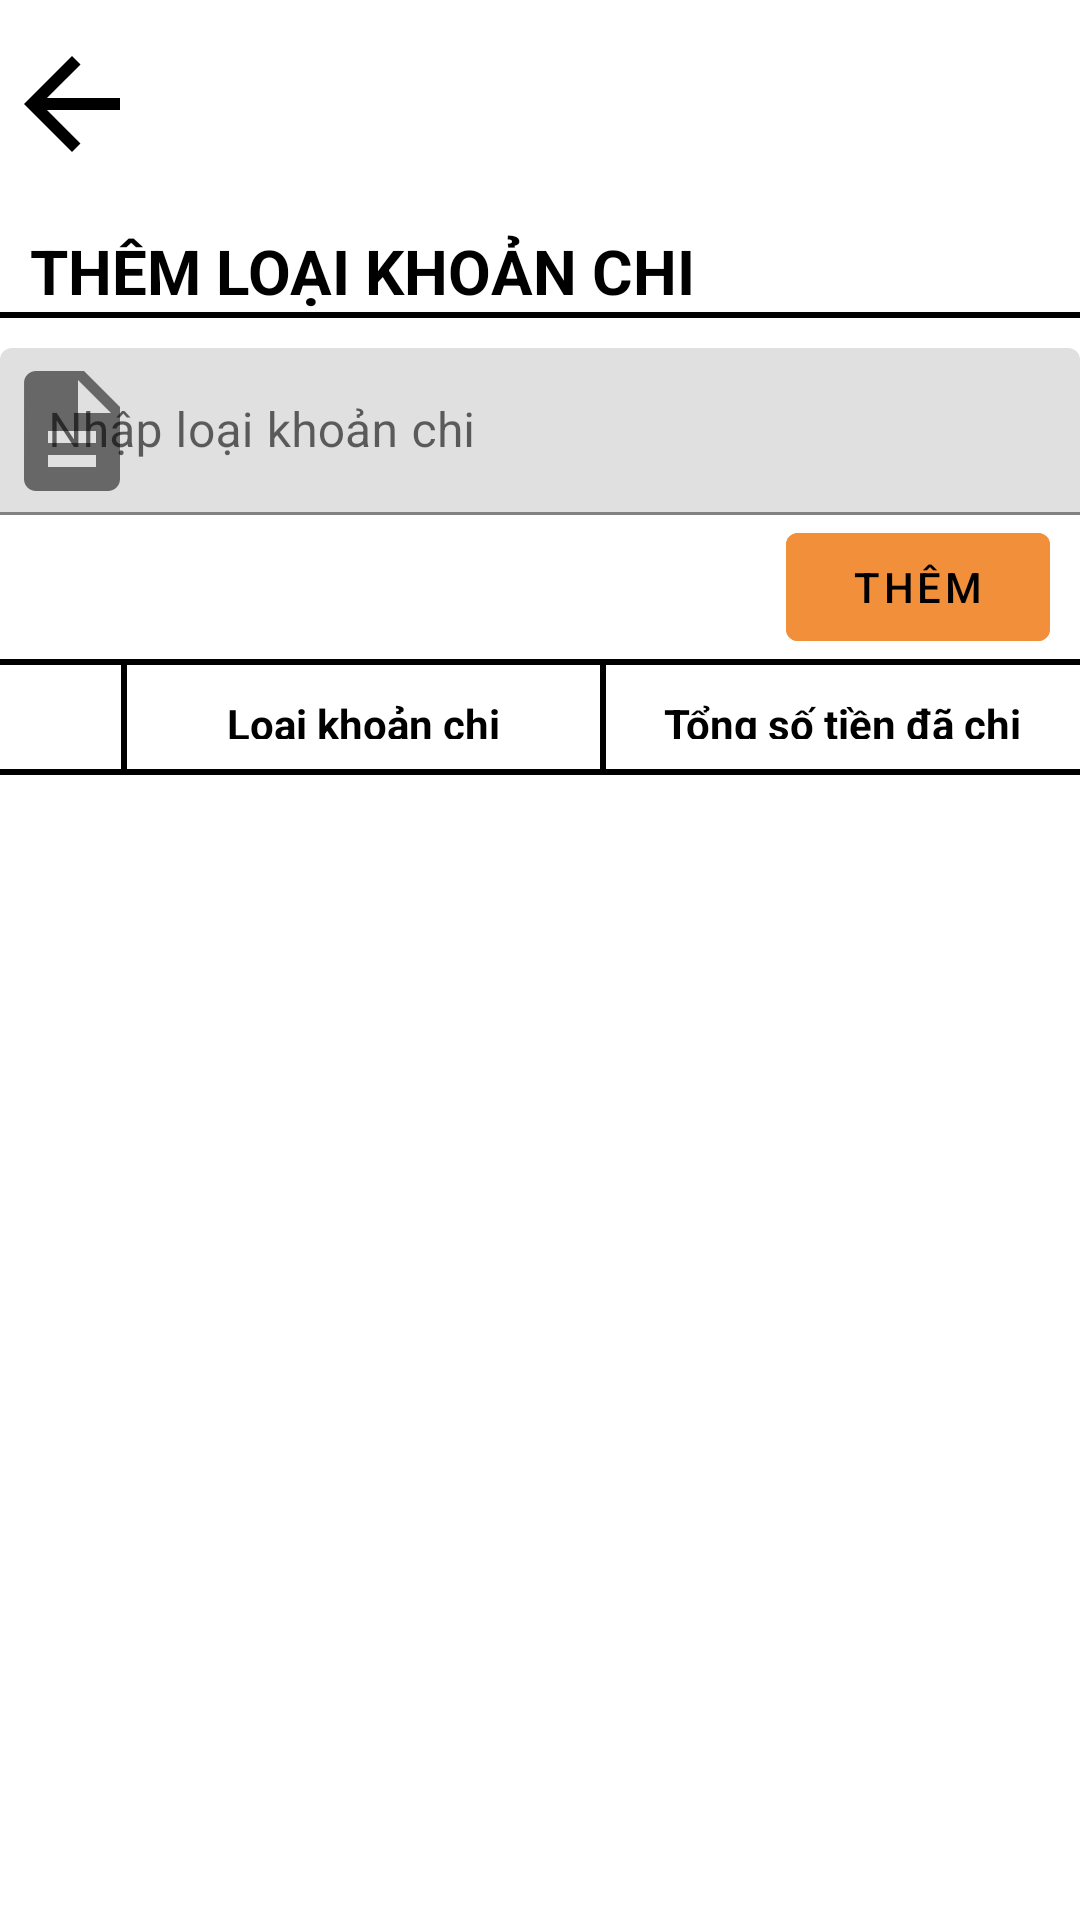

Here is an Android app screen rendered from its layout file. Give the layout XML and the strings, colors and styles it references.
<!-- AndroidManifest.xml: application theme Theme.QLCT -->
<!-- res/layout/add_state_name.xml -->
<?xml version="1.0" encoding="utf-8"?>
<androidx.constraintlayout.widget.ConstraintLayout xmlns:android="http://schemas.android.com/apk/res/android"
    android:layout_width="match_parent"
    android:layout_height="match_parent"
    xmlns:tools="http://schemas.android.com/tools"
    xmlns:app="http://schemas.android.com/apk/res-auto"
    android:background="#FFFFFF"
    tools:context=".addState.AddStateActivity">

    <LinearLayout
        android:layout_width="match_parent"
        android:layout_height="match_parent"
        android:orientation="vertical"
        >

        <ImageButton
            android:layout_width="wrap_content"
            android:layout_height="0dp"
            android:layout_weight="0.1"
            android:background="@null"
            app:srcCompat="@drawable/arrow_back_black_48dp"
            android:onClick="backToAddState"
            />

        <TextView
            android:layout_width="match_parent"
            android:layout_height="0dp"
            android:layout_weight="0.05"
            android:text="Thêm loại khoản chi"
            android:textSize="10pt"
            android:textStyle="bold"
            android:textColor="#FF000000"
            android:layout_marginStart="10dp"
            android:gravity="bottom|start"
            android:textAllCaps="true" />

        <View
            android:background="#FF000000"
            android:layout_height="2dp"
            android:layout_width="fill_parent"/>

        <com.google.android.material.textfield.TextInputLayout
            android:layout_width="match_parent"
            android:layout_height="wrap_content"
            app:startIconDrawable="@drawable/description_black_48dp"
            android:layout_marginTop="10dp"
            >

            <com.google.android.material.textfield.TextInputEditText
                android:id="@+id/expenditureNameInputField"
                android:layout_width="match_parent"
                android:layout_height="wrap_content"
                android:hint="Nhập loại khoản chi"
                />

        </com.google.android.material.textfield.TextInputLayout>

        <LinearLayout
            android:layout_width="match_parent"
            android:layout_height="wrap_content"
            android:orientation="horizontal"
            >

            <TextView
                android:id="@+id/expenditureNameMessage"
                android:layout_width="0dp"
                android:layout_height="match_parent"
                android:layout_weight="0.5"
                android:text=""
                android:textColor="#F00"
                android:layout_margin="10dp" />

            <com.google.android.material.button.MaterialButton
                android:id="@+id/confirmButton"
                android:layout_width="wrap_content"
                android:layout_height="wrap_content"
                android:text="THÊM"
                android:textColor="@color/black"
                android:layout_gravity="end"
                android:layout_marginEnd="10dp"
                android:backgroundTint="@color/secondary_color" />

        </LinearLayout>

        <View
            android:background="#FF000000"
            android:layout_height="2dp"
            android:layout_width="fill_parent"/>

        <LinearLayout
            android:layout_width="match_parent"
            android:layout_height="0dp"
            android:layout_weight="0.05"
            android:orientation="horizontal"
            android:layout_marginStart="10dp"
            >

            <ImageButton
                android:id="@+id/expenditureDelete"
                android:layout_width="0dp"
                android:layout_height="match_parent"
                android:layout_weight="0.1"
                app:srcCompat="@drawable/delete_black_48dp"
                android:scaleType="centerInside"
                android:background="@null" />

            <View
                android:background="#FF000000"
                android:layout_height="fill_parent"
                android:layout_width="2dp"/>

            <TextView
                android:layout_width="0dp"
                android:layout_height="match_parent"
                android:layout_weight="0.45"
                android:text="Loại khoản chi"
                android:gravity="center"
                android:textStyle="bold"
                android:textColor="#FF000000"
                tools:ignore="HardcodedText"
                android:layout_margin="10dp" />


            <View
                android:background="#FF000000"
                android:layout_height="fill_parent"
                android:layout_width="2dp"/>

            <TextView
                android:layout_width="0dp"
                android:layout_height="match_parent"
                android:layout_weight="0.45"
                android:text="Tổng số tiền đã chi"
                android:textColor="#FF000000"
                android:gravity="center"
                android:textStyle="bold"
                android:layout_margin="10dp"
            />

        </LinearLayout>

        <View
            android:background="#FF000000"
            android:layout_height="2dp"
            android:layout_width="fill_parent"/>

        <androidx.recyclerview.widget.RecyclerView
            android:id="@+id/expenditureInfoList"
            android:layout_width="match_parent"
            android:layout_height="0dp"
            android:layout_weight="0.55"
            tools:listitem="@layout/add_node_name"
            />

    </LinearLayout>

</androidx.constraintlayout.widget.ConstraintLayout>
<!-- res/layout/add_node_name.xml (included above) -->
<?xml version="1.0" encoding="utf-8"?>
<LinearLayout
    xmlns:android="http://schemas.android.com/apk/res/android"
    xmlns:app="http://schemas.android.com/apk/res-auto"
    android:layout_width="match_parent"
    android:layout_height="60dp"
    android:orientation="horizontal"
    android:layout_marginStart="10dp"
    >

    <CheckBox
        android:id="@+id/expenditureCheckBox"
        android:layout_width="0dp"
        android:layout_height="match_parent"
        android:layout_weight="0.1"
        />

    <View
        android:background="#FF000000"
        android:layout_height="fill_parent"
        android:layout_width="2dp"/>

    <TextView
        android:id="@+id/expenditureName"
        android:layout_width="0dp"
        android:layout_height="match_parent"
        android:layout_weight="0.45"
        android:text="placeholder"
        android:textColor="@color/black"
        android:gravity="center"
        android:textStyle="bold"
        android:background="@drawable/border_node"
        android:layout_margin="10dp"
        />

    <View
        android:background="#FF000000"
        android:layout_height="fill_parent"
        android:layout_width="2dp"/>

    <TextView
        android:id="@+id/expenditureCost"
        android:layout_width="0dp"
        android:layout_height="match_parent"
        android:layout_weight="0.45"
        android:text="placeholder"
        android:textColor="@color/black"
        android:gravity="center"
        android:textStyle="bold"
        android:background="@drawable/border_node"
        android:layout_margin="10dp"
        />


</LinearLayout>
<!-- resources referenced by this layout -->
<resources>
  <color name="black">#FF000000</color>
  <color name="secondary_color">#F28F3B</color>
  <!-- drawable arrow_back_black_48dp (drawable) -->
  <vector xmlns:android="http://schemas.android.com/apk/res/android"
      android:width="48dp"
      android:height="48dp"
      android:viewportWidth="24"
      android:viewportHeight="24">
    <path
        android:pathData="M20,11H7.83l5.59,-5.59L12,4l-8,8 8,8 1.41,-1.41L7.83,13H20v-2z"
        android:fillColor="#000000"/>
  </vector>
  <!-- drawable border_node (drawable-v24) -->
  <?xml version="1.0" encoding="utf-8"?>
  <shape xmlns:android="http://schemas.android.com/apk/res/android"
      android:shape="rectangle">
      <corners
          android:radius="15dp"
          />
      <solid
          android:color="@color/primary_color"
          />
  </shape>
  <!-- drawable description_black_48dp (drawable-v24) -->
  <vector xmlns:android="http://schemas.android.com/apk/res/android"
      android:width="48dp"
      android:height="48dp"
      android:viewportWidth="24"
      android:viewportHeight="24">
    <path
        android:pathData="M14,2L6,2c-1.1,0 -1.99,0.9 -1.99,2L4,20c0,1.1 0.89,2 1.99,2L18,22c1.1,0 2,-0.9 2,-2L20,8l-6,-6zM16,18L8,18v-2h8v2zM16,14L8,14v-2h8v2zM13,9L13,3.5L18.5,9L13,9z"
        android:fillColor="#000000"/>
  </vector>
  <style name="Theme.QLCT" parent="Theme.MaterialComponents.DayNight.NoActionBar">
          
          <item name="colorPrimary">#51DBDA</item>
          <item name="colorPrimaryVariant">#4EB8B7</item>
          <item name="colorOnPrimary">@color/white</item>
          
          <item name="colorSecondary">@color/teal_200</item>
          <item name="colorSecondaryVariant">@color/teal_700</item>
          <item name="colorOnSecondary">@color/black</item>
          
          <item name="android:statusBarColor" tools:targetApi="l">?attr/colorPrimaryVariant</item>
          
          <item name="android:windowAnimationStyle">@null</item>
      </style>
  <color name="primary_color">#FFD5C2</color>
  <color name="white">#FFFFFFFF</color>
  <color name="teal_200">#FF03DAC5</color>
  <color name="teal_700">#FFD5C2</color>
</resources>
